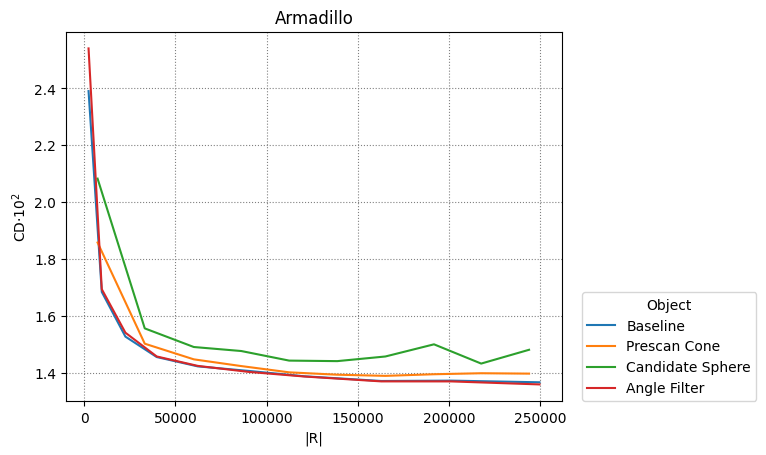

Values plotted in this chart, from the file beside it:
Baseline, Prescan Cone, Candidate Sphere, Angle Filter
4
2450, 9702, 22650, 39800, 62250, 90300, 120756, 162812, 201152, 249500
7392, 33248, 60128, 86112, 112352, 138720, 165088, 191712, 217568, 243808
7392, 33248, 60128, 86112, 112352, 138720, 165088, 191712, 217568, 243808
2450, 9702, 22650, 39800, 62250, 90300, 120756, 162812, 201152, 249500
0.02391, 0.01684, 0.01527, 0.01455, 0.01422, 0.01406, 0.01387, 0.01371, 0.01372, 0.01366
0.01858, 0.01502, 0.01447, 0.01423, 0.01401, 0.01393, 0.01389, 0.01394, 0.01398, 0.01396
0.02083, 0.01556, 0.0149, 0.01476, 0.01442, 0.0144, 0.01457, 0.015, 0.01432, 0.0148
0.02541, 0.01693, 0.0154, 0.01457, 0.01424, 0.01402, 0.01386, 0.01369, 0.01369, 0.01358
